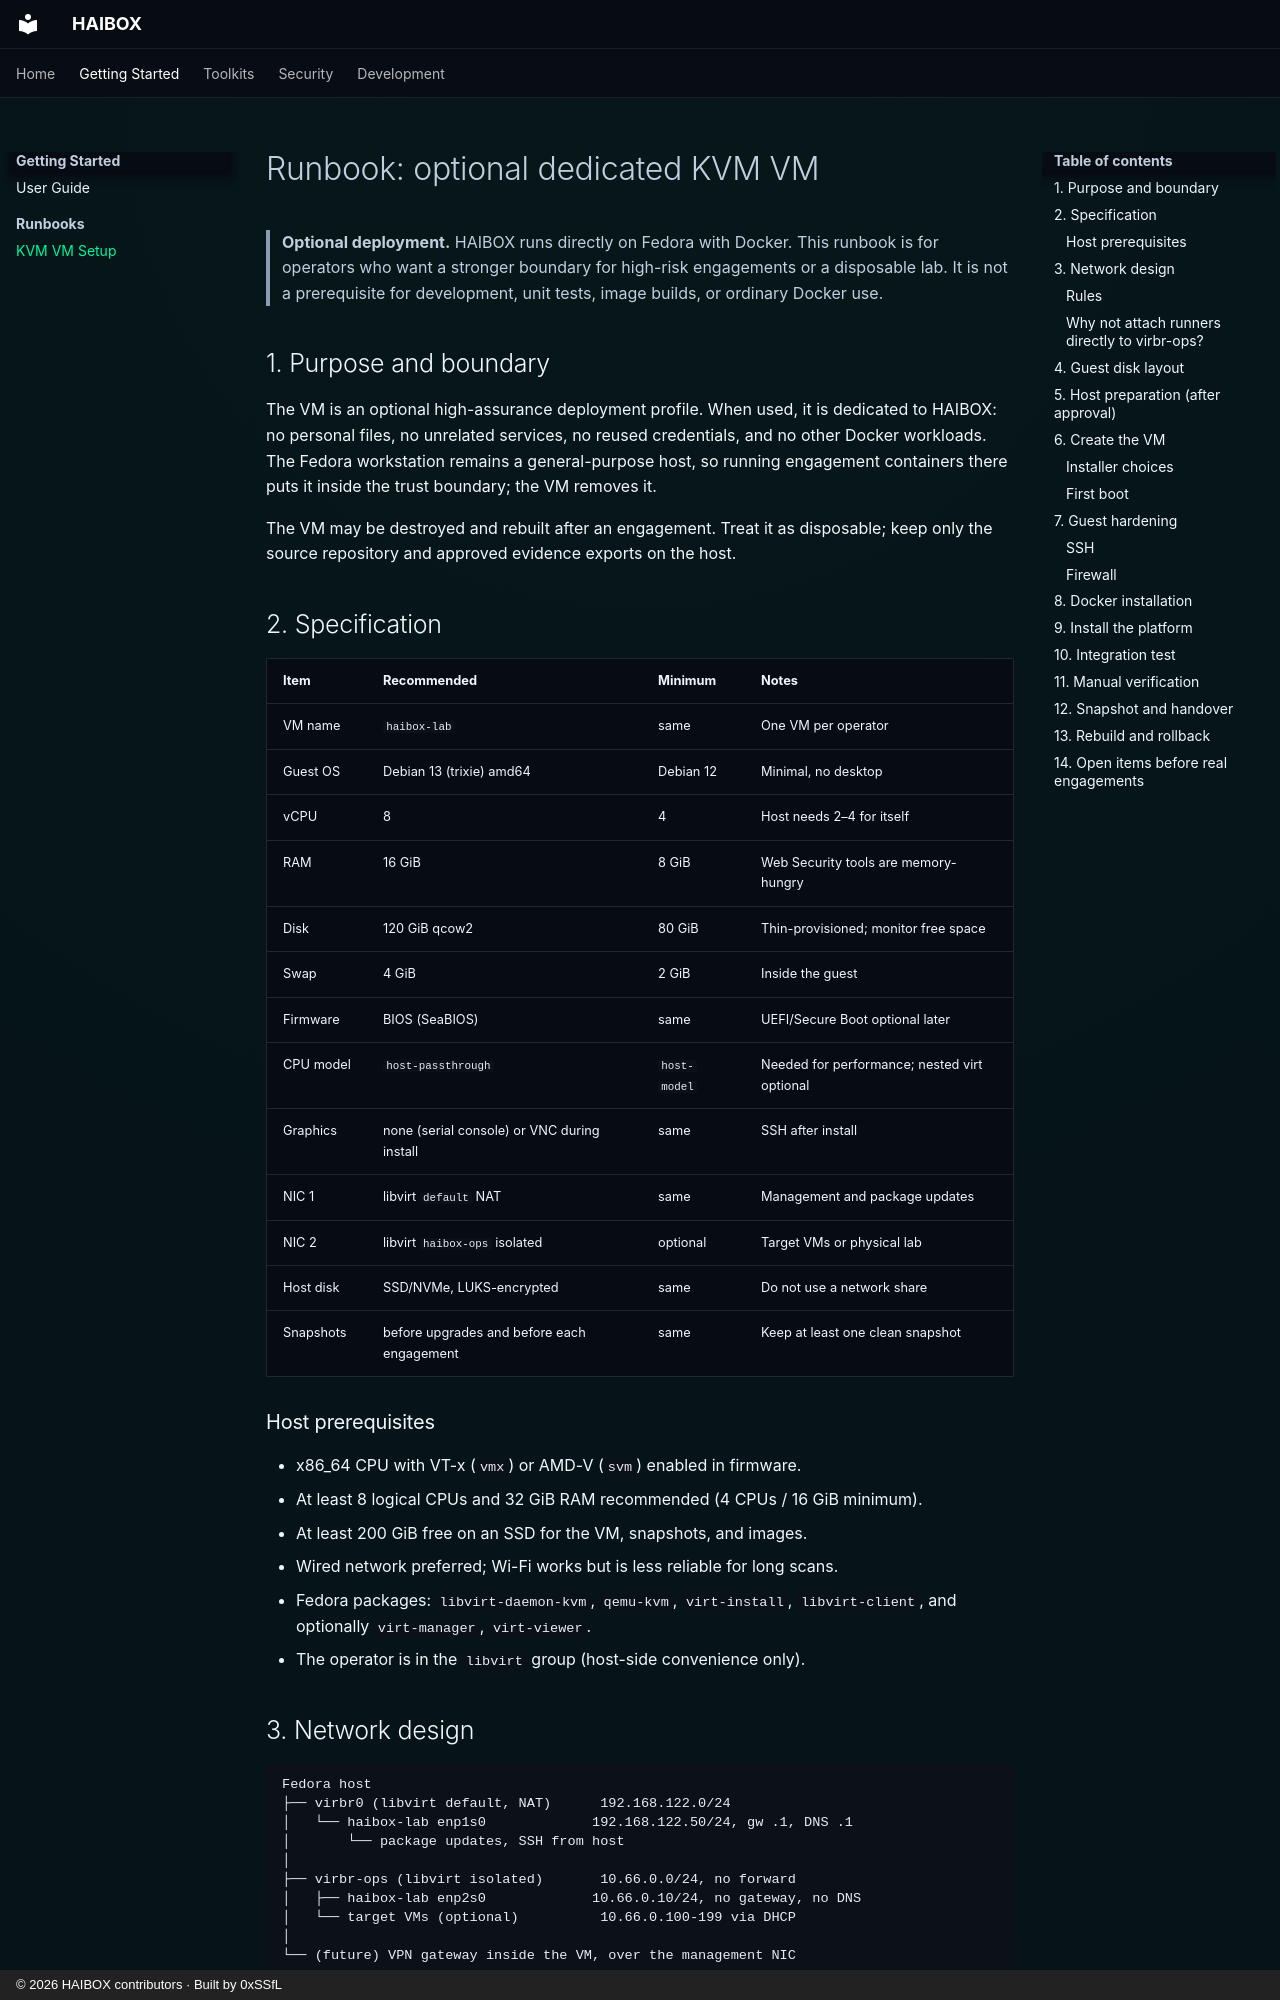

repository: 0xSSfL/haibox · page: runbooks/kvm-vm-setup/index.html · generator: mkdocs · copyright: © 2026 HAIBOX contributors · Built by 0xSSfL

# Runbook: optional dedicated KVM VM

> **Optional deployment.** HAIBOX runs directly on Fedora with Docker. This
> runbook is for operators who want a stronger boundary for high-risk
> engagements or a disposable lab. It is not a prerequisite for development,
> unit tests, image builds, or ordinary Docker use.

## 1. Purpose and boundary

The VM is an optional high-assurance deployment profile. When used, it is
dedicated to HAIBOX: no personal files, no unrelated services, no reused
credentials, and no other Docker workloads. The Fedora workstation remains a
general-purpose host, so running engagement containers there puts it inside
the trust boundary; the VM removes it.

The VM may be destroyed and rebuilt after an engagement. Treat it as
disposable; keep only the source repository and approved evidence exports on
the host.

## 2. Specification

| Item | Recommended | Minimum | Notes |
|---|---|---|---|
| VM name | `haibox-lab` | same | One VM per operator |
| Guest OS | Debian 13 (trixie) amd64 | Debian 12 | Minimal, no desktop |
| vCPU | 8 | 4 | Host needs 2–4 for itself |
| RAM | 16 GiB | 8 GiB | Web Security tools are memory-hungry |
| Disk | 120 GiB qcow2 | 80 GiB | Thin-provisioned; monitor free space |
| Swap | 4 GiB | 2 GiB | Inside the guest |
| Firmware | BIOS (SeaBIOS) | same | UEFI/Secure Boot optional later |
| CPU model | `host-passthrough` | `host-model` | Needed for performance; nested virt optional |
| Graphics | none (serial console) or VNC during install | same | SSH after install |
| NIC 1 | libvirt `default` NAT | same | Management and package updates |
| NIC 2 | libvirt `haibox-ops` isolated | optional | Target VMs or physical lab |
| Host disk | SSD/NVMe, LUKS-encrypted | same | Do not use a network share |
| Snapshots | before upgrades and before each engagement | same | Keep at least one clean snapshot |

### Host prerequisites

- x86_64 CPU with VT-x (`vmx`) or AMD-V (`svm`) enabled in firmware.
- At least 8 logical CPUs and 32 GiB RAM recommended (4 CPUs / 16 GiB minimum).
- At least 200 GiB free on an SSD for the VM, snapshots, and images.
- Wired network preferred; Wi-Fi works but is less reliable for long scans.
- Fedora packages: `libvirt-daemon-kvm`, `qemu-kvm`, `virt-install`,
  `libvirt-client`, and optionally `virt-manager`, `virt-viewer`.
- The operator is in the `libvirt` group (host-side convenience only).

## 3. Network design

```text
Fedora host
├── virbr0 (libvirt default, NAT)      192.168.122.0/24
│   └── haibox-lab enp1s0             192.168.122.50/24, gw .1, DNS .1
│       └── package updates, SSH from host
│
├── virbr-ops (libvirt isolated)       10.66.0.0/24, no forward
│   ├── haibox-lab enp2s0             10.66.0.10/24, no gateway, no DNS
│   └── target VMs (optional)          10.66.0.100-199 via DHCP
│
└── (future) VPN gateway inside the VM, over the management NIC
```
